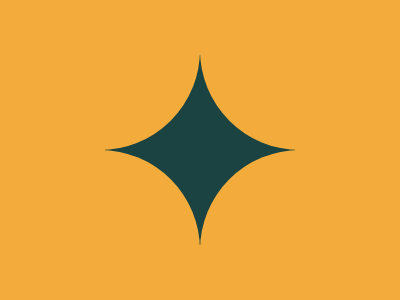

Recreate this image using only HTML and CSS.

<div></div>
<style>
body{
  background:#F3AC3C;
}
div{
  background:#1A4341;
  position:absolute;
  width:190px;
  height:190px;
  left:50%;top:50%;
  transform:translate(-50%,-50%);
}
div::before{
  content:'';
  background:#F3AC3C;
  width:0;
  position:absolute;
  border:100px solid #F3AC3C;
  border-radius:50%;
  transform:translate(-105px,-105px);
  box-shadow:200px 0 0 0 #F3AC3C ,0 200px 0 0 #F3AC3C,200px 200px 0 0 #F3AC3C;
}
</style>
